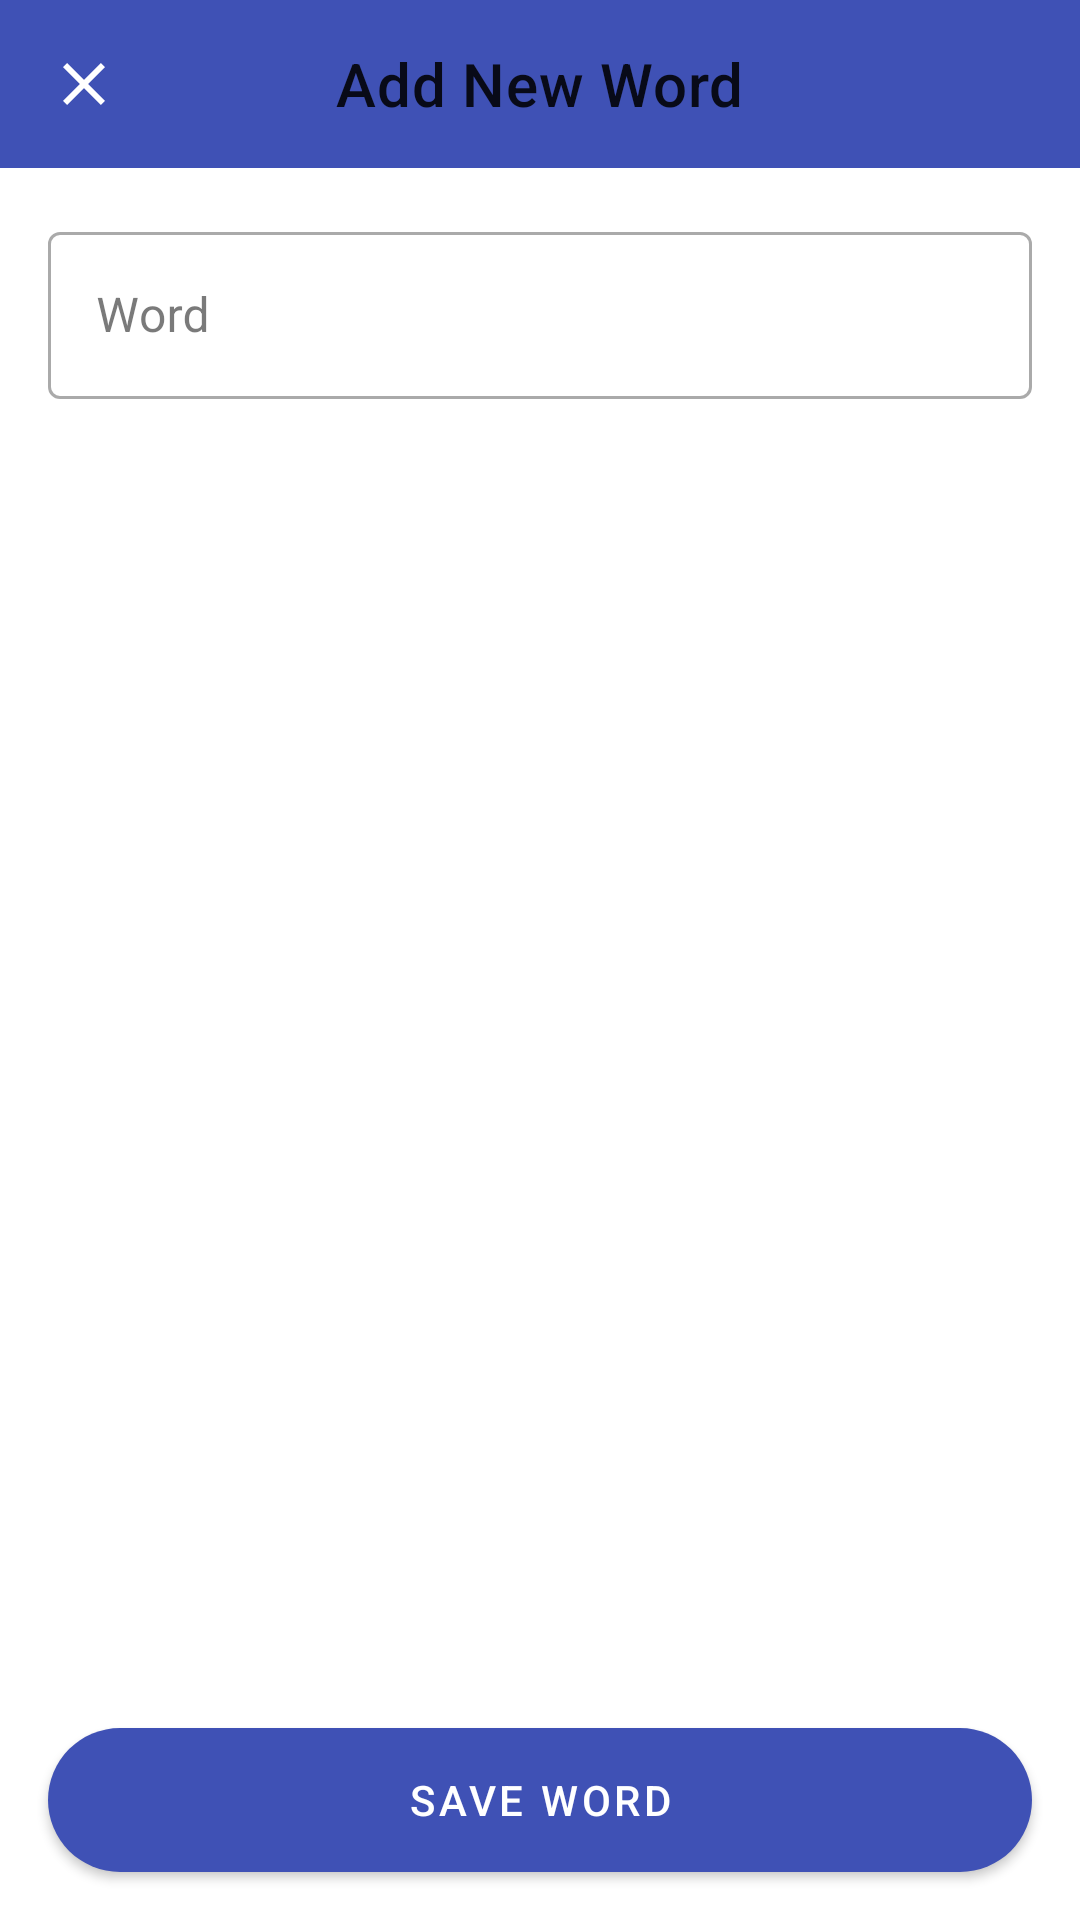

Produce the Android XML layout that renders to this screen, including the resource entries it uses.
<!-- AndroidManifest.xml: application theme Theme.VocabularyBuilder -->
<!-- res/layout/activity_new_word.xml -->
<?xml version="1.0" encoding="utf-8"?>
<androidx.constraintlayout.widget.ConstraintLayout xmlns:android="http://schemas.android.com/apk/res/android"
    xmlns:app="http://schemas.android.com/apk/res-auto"
    xmlns:tools="http://schemas.android.com/tools"
    android:layout_width="match_parent"
    android:layout_height="match_parent"
    tools:context=".NewWordActivity">

    
    <com.google.android.material.appbar.AppBarLayout
        android:id="@+id/appBarLayout"
        android:layout_width="match_parent"
        android:layout_height="wrap_content"
        android:fitsSystemWindows="true"
        app:layout_constraintTop_toTopOf="parent">

        <com.google.android.material.appbar.MaterialToolbar
            android:id="@+id/toolbar"
            android:layout_width="match_parent"
            android:layout_height="?attr/actionBarSize"
            app:navigationIcon="@drawable/ic_close"
            app:title="@string/add_new_word"
            app:titleCentered="true" /> 

    </com.google.android.material.appbar.AppBarLayout>

    
    <com.google.android.material.textfield.TextInputLayout
        android:id="@+id/edit_word_layout"
        style="@style/Widget.MaterialComponents.TextInputLayout.OutlinedBox"
        android:layout_width="0dp"
        android:layout_height="wrap_content"
        android:layout_marginStart="16dp"
        android:layout_marginTop="16dp"
        android:layout_marginEnd="16dp"
        android:hint="@string/hint_word"
        app:layout_constraintEnd_toEndOf="parent"
        app:layout_constraintStart_toStartOf="parent"
        app:layout_constraintTop_toBottomOf="@id/appBarLayout">

        <com.google.android.material.textfield.TextInputEditText
            android:id="@+id/edit_word"
            android:layout_width="match_parent"
            android:layout_height="wrap_content"
            android:inputType="textCapWords"
            android:maxLines="1" />
    </com.google.android.material.textfield.TextInputLayout>

    
    <com.google.android.material.button.MaterialButton
        android:id="@+id/button_save"
        android:layout_width="match_parent"
        android:layout_height="wrap_content"
        android:layout_margin="16dp"
        android:background="@drawable/capsule_button_background"
        android:text="@string/button_save"
        android:textAppearance="?attr/textAppearanceButton"
        android:textColor="?attr/colorOnPrimary"
        app:backgroundTint="?attr/colorPrimary"
        app:layout_constraintBottom_toBottomOf="parent"
        app:layout_constraintEnd_toEndOf="parent"
        app:layout_constraintStart_toStartOf="parent" />

</androidx.constraintlayout.widget.ConstraintLayout>
<!-- resources referenced by this layout -->
<resources>
  <!-- drawable capsule_button_background (drawable) -->
  <?xml version="1.0" encoding="utf-8"?>
  <shape xmlns:android="http://schemas.android.com/apk/res/android"
      android:shape="rectangle">
  
      
      <corners android:radius="50dp" />
  
      
      <solid android:color="?attr/colorPrimary" />
  
      
      <padding
          android:left="24dp"
          android:right="24dp" />
  
  </shape>
  <!-- drawable ic_close (drawable) -->
  <vector xmlns:android="http://schemas.android.com/apk/res/android"
      android:width="24dp"
      android:height="24dp"
      android:viewportWidth="24.0"
      android:viewportHeight="24.0">
      
      <path
          android:fillColor="@android:color/white"
          android:pathData="M19,6.41L17.59,5 12,10.59 6.41,5 5,6.41 10.59,12 5,17.59 6.41,19 12,13.41 17.59,19 19,17.59 13.41,12z" />
  </vector>
  <string name="add_new_word">Add New Word</string>
  <string name="button_save">Save Word</string>
  <string name="hint_word">Word</string>
  <style name="Theme.VocabularyBuilder" parent="Theme.MaterialComponents.DayNight.NoActionBar">
          
          <item name="colorPrimary">@color/primary</item>
          <item name="colorPrimaryVariant">@color/primary_dark</item>
          <item name="colorOnPrimary">@color/icons</item> 
  
          
          <item name="colorSecondary">@color/accent</item>
          <item name="colorOnSecondary">@color/icons</item> 
  
          
          <item name="android:statusBarColor" tools:targetApi="l">?attr/colorPrimaryVariant</item>
  
          
          <item name="colorError">@color/error_red</item>
          <item name="colorOnError">@color/icons</item>
          <item name="android:colorBackground">@android:color/white</item>
          <item name="colorSurface">@android:color/white</item>
          <item name="colorOnSurface">@color/primary_text</item>
  
          
          <item name="colorOnSurfaceVariant">@color/secondary_text</item>
  
          <item name="dividerColor">@color/divider</item>
  
          
          <item name="divider" type="attr">@color/divider</item>
      </style>
  <color name="primary">#3F51B5</color>
  <color name="primary_dark">#303F9F</color>
  <color name="icons">#FFFFFF</color>
  <color name="accent">#FF4081</color>
  <color name="error_red">#B00020</color>
  <color name="primary_text">#212121</color>
  <color name="secondary_text">#757575</color>
  <color name="divider">#BDBDBD</color>
</resources>
